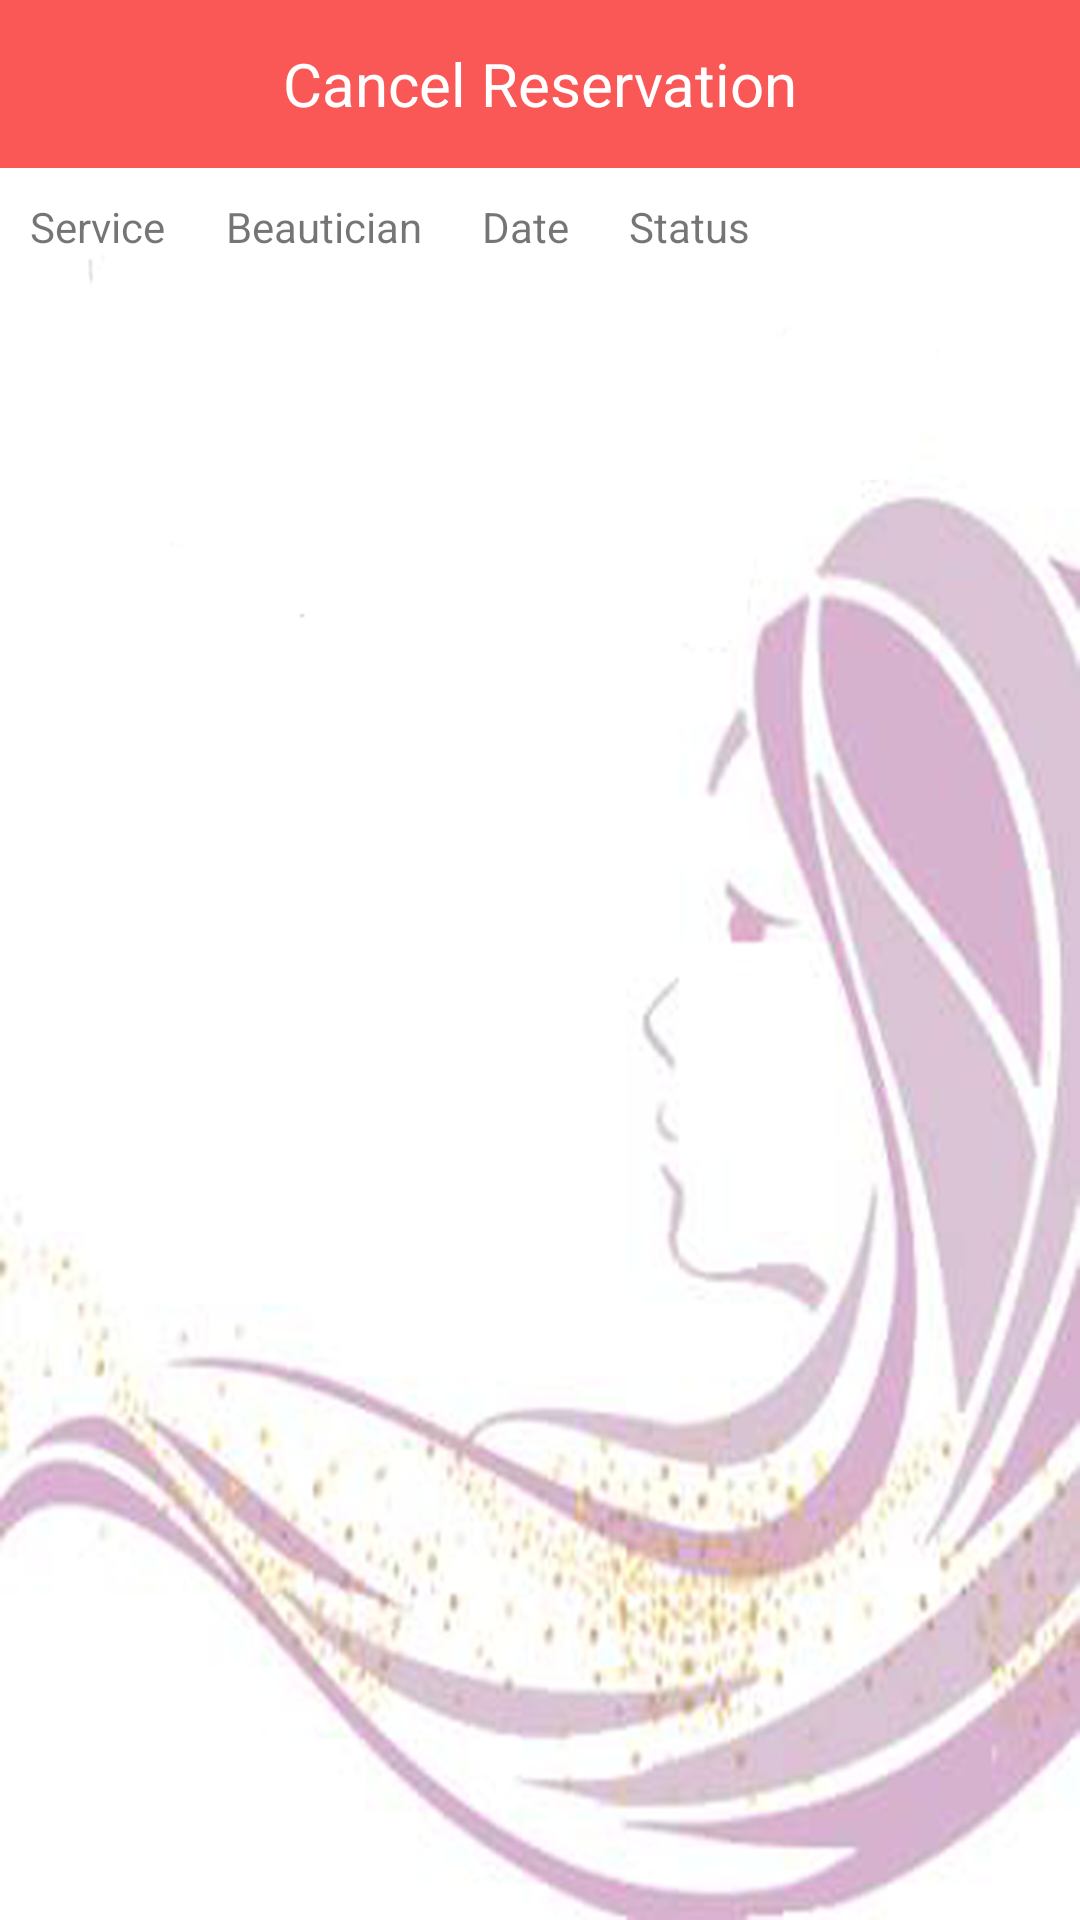

Reconstruct the res/layout file that produces this screen, plus the resources it refers to.
<!-- AndroidManifest.xml: application theme AppTheme -->
<!-- res/layout/activity_cancel_reservation.xml -->
<?xml version="1.0" encoding="utf-8"?>
<LinearLayout xmlns:android="http://schemas.android.com/apk/res/android"
    xmlns:app="http://schemas.android.com/apk/res-auto"
    xmlns:tools="http://schemas.android.com/tools"
    android:layout_width="match_parent"
    android:layout_height="match_parent"
    android:orientation="vertical"
    android:background="@drawable/back2"
    tools:context="com.yaun.beautyexpert.beautyexpert.CancelReservationActivity">
    <include layout="@layout/layout_cancel_toolbar"/>
    <TableLayout
        android:id="@+id/tblId"
        android:layout_width="match_parent"
        android:layout_height="396dp"
        android:textAlignment="center">

        <TableRow
            android:layout_width="match_parent"
            android:layout_height="match_parent" >

            <TextView
                android:text="Service"
                android:layout_width="wrap_content"
                android:layout_height="wrap_content"
                android:layout_margin="10dp">
            </TextView>

            <TextView
                android:text="Beautician"
                android:layout_width="wrap_content"
                android:layout_height="wrap_content"
                android:layout_margin="10dp">
            </TextView>

            <TextView
                android:text="Date"
                android:layout_width="wrap_content"
                android:layout_height="wrap_content"
                android:layout_margin="10dp">
            </TextView>

            <TextView
                android:text="Status"
                android:layout_width="wrap_content"
                android:layout_height="wrap_content"
                android:layout_margin="10dp">
            </TextView>
        </TableRow>
    </TableLayout>

</LinearLayout>
<!-- res/layout/layout_cancel_toolbar.xml (included above) -->
<?xml version="1.0" encoding="utf-8"?>
<android.support.v7.widget.Toolbar
    xmlns:android="http://schemas.android.com/apk/res/android"
    xmlns:app="http://schemas.android.com/apk/res-auto"
    android:layout_width="match_parent"
    android:layout_height="?attr/actionBarSize"
    android:id="@+id/toolbar"
    app:titleTextColor="@color/white"
    android:background="#fa5757"
    android:layout_gravity="center">

    <TextView
        android:id="@+id/toolbar_title"
        android:layout_width="wrap_content"
        android:layout_height="wrap_content"
        android:textColor="@color/white"
        android:text="Cancel Reservation"
        android:textAlignment="center"
        android:layout_gravity="center"
        android:textSize="20sp" />

</android.support.v7.widget.Toolbar>
<!-- resources referenced by this layout -->
<resources>
  <color name="white">#FFFFFF</color>
  <!-- drawable back2: png bitmap (drawable-xxhdpi, 345895 bytes) -->
  <style name="AppTheme" parent="Theme.AppCompat.Light.NoActionBar">
          
          <item name="colorPrimary">@color/colorPrimary</item>
          <item name="colorPrimaryDark">@color/colorPrimaryDark</item>
          <item name="colorAccent">@color/colorAccent</item>
      </style>
  <color name="colorPrimary">#3F51B5</color>
  <color name="colorPrimaryDark">#fa5757</color>
  <color name="colorAccent">#FF4081</color>
</resources>
